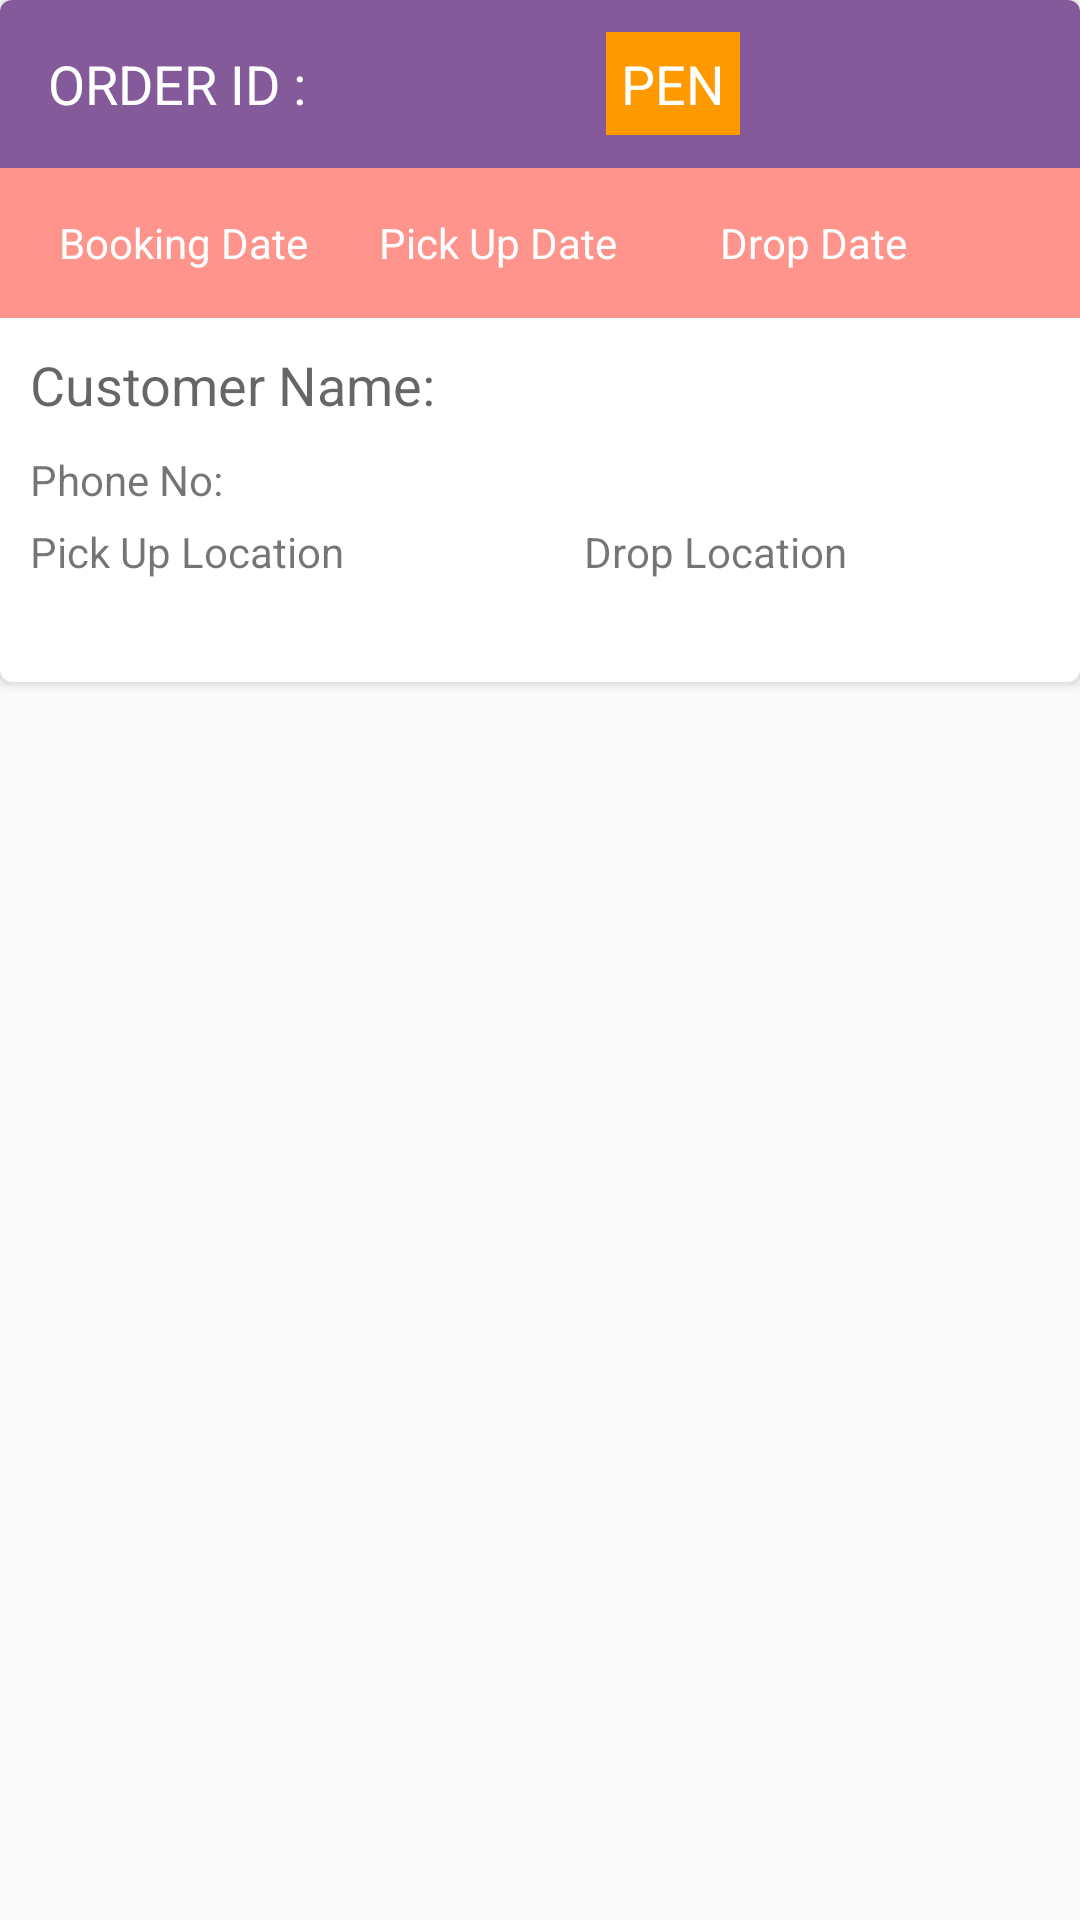

This screen was rendered from an Android layout file. Write that file and the resources it references.
<!-- AndroidManifest.xml: application theme AppTheme -->
<!-- res/layout/list_order_history.xml -->
<?xml version="1.0" encoding="utf-8"?>
<LinearLayout xmlns:android="http://schemas.android.com/apk/res/android"
    android:layout_width="match_parent"
    android:orientation="vertical"
    xmlns:card_view="http://schemas.android.com/apk/res-auto"
    android:layout_height="wrap_content">
    <android.support.v7.widget.CardView
        xmlns:card_view="http://schemas.android.com/apk/res-auto"
        android:id="@+id/card_view_order_history"
        android:layout_gravity="center"
        android:layout_width="match_parent"
        android:layout_height="wrap_content"
        android:clickable="true"
        android:layout_marginBottom="20dp"
        card_view:cardCornerRadius="4dp">
        <LinearLayout
            android:layout_width="match_parent"
            android:orientation="vertical"
            android:layout_height="match_parent">
            <android.support.v7.widget.Toolbar
                android:layout_width="match_parent"
                android:id="@+id/toolbar_menu_oh"
                android:layout_height="wrap_content"
                android:background="@color/purple">
                <TextView
                    android:layout_width="wrap_content"
                    android:layout_height="wrap_content"
                    android:textColor="@color/white"
                    style="@style/Base.TextAppearance.AppCompat.Medium"
                    android:text="@string/order_id"/>
                <TextView
                    android:layout_width="100dp"
                    android:layout_height="wrap_content"
                    android:paddingLeft="10dp"
                    android:textColor="@color/white"
                    android:id="@+id/order_id_order_history"
                    style="@style/Base.TextAppearance.AppCompat.Medium"
                    />
                <TextView
                    android:layout_width="wrap_content"
                    android:layout_height="wrap_content"
                    android:textColor="@color/white"
                    android:padding="5dp"
                    android:layout_marginLeft="5dp"
                    android:layout_marginRight="10dp"
                    android:id="@+id/order_status_oh"
                    android:background="@color/orange"
                    android:text="@string/order_status"
                    style="@style/Base.TextAppearance.AppCompat.Medium"

                    />

            </android.support.v7.widget.Toolbar>
            <android.support.v7.widget.Toolbar
                android:layout_width="match_parent"
                android:layout_height="50dp"
                android:background="@color/skin">
                <TextView
                    android:layout_width="100dp"
                    android:layout_height="wrap_content"
                    android:textColor="@color/white"
                    android:textAlignment="center"
                    android:text="@string/booking_date"
                    android:id="@+id/booking_date_oh"
                    android:paddingRight="10dp"
                    style="@style/Base.TextAppearance.AppCompat.Small"/>
                <TextView
                    android:layout_width="100dp"
                    android:layout_height="wrap_content"
                    android:textColor="@color/white"
                    android:text="@string/pickup_date"
                    android:id="@+id/pickup_date_oh"
                    android:paddingRight="10dp"
                    android:paddingLeft="10dp"
                    android:textAlignment="center"
                    style="@style/Base.TextAppearance.AppCompat.Small"/>
                <TextView
                    android:layout_width="100dp"
                    android:layout_height="wrap_content"
                    android:textColor="@color/white"
                    android:text="@string/drop_date"
                    android:paddingLeft="10dp"
                    android:textAlignment="center"
                    android:id="@+id/drop_date_oh"
                    style="@style/Base.TextAppearance.AppCompat.Small"/>

            </android.support.v7.widget.Toolbar>
            <LinearLayout
                android:layout_width="match_parent"
                android:orientation="horizontal"
                android:padding="10dp"
                android:layout_height="wrap_content">
                <TextView
                    android:layout_width="wrap_content"
                    android:text="@string/customer_name"
                    style="@style/Base.TextAppearance.AppCompat.Medium"
                    android:layout_height="wrap_content"/>
                <TextView
                    android:layout_width="wrap_content"
                    android:layout_height="wrap_content"
                    android:id="@+id/customer_name_oh"
                    android:paddingLeft="10dp"
                    style="@style/Base.TextAppearance.AppCompat.Medium"/>

            </LinearLayout>
            <LinearLayout
                android:layout_width="match_parent"
                android:orientation="horizontal"
                android:paddingLeft="10dp"
                android:paddingBottom="5dp"
                android:layout_height="wrap_content">
                <TextView
                    android:layout_width="wrap_content"
                    android:text="@string/phone_number"
                    style="@style/Base.TextAppearance.AppCompat.Small"
                    android:layout_height="wrap_content"/>
                <TextView
                    android:layout_width="wrap_content"
                    android:layout_height="wrap_content"
                    android:id="@+id/phone_no_oh"
                    style="@style/Base.TextAppearance.AppCompat.Small"/>

            </LinearLayout>
            <LinearLayout
                android:layout_width="match_parent"
                android:orientation="horizontal"
                android:paddingLeft="10dp"
                android:paddingBottom="5dp"
                android:layout_height="wrap_content">
                <TextView
                    android:layout_width="wrap_content"
                    android:text="@string/pickup_location"
                    style="@style/Base.TextAppearance.AppCompat.Small"
                    android:layout_height="wrap_content"/>
                <TextView
                    android:layout_width="wrap_content"
                    android:layout_marginLeft="80dp"
                    android:text="@string/drop_location"
                    style="@style/Base.TextAppearance.AppCompat.Small"
                    android:layout_height="wrap_content"/>
            </LinearLayout>
            <LinearLayout
                android:layout_width="match_parent"
                android:orientation="horizontal"
                android:paddingLeft="10dp"
                android:paddingBottom="10dp"
                android:layout_height="wrap_content">
                <TextView
                    android:layout_width="170dp"
                    android:id="@+id/pickup_location_oh"
                    style="@style/Base.TextAppearance.AppCompat.Small"
                    android:layout_height="wrap_content"/>
                <TextView
                    android:layout_width="wrap_content"
                    android:id="@+id/drop_location_oh"
                    style="@style/Base.TextAppearance.AppCompat.Small"
                    android:layout_height="wrap_content"/>
            </LinearLayout>

        </LinearLayout>

    </android.support.v7.widget.CardView>

</LinearLayout>
<!-- resources referenced by this layout -->
<resources>
  <color name="orange">#ff9900</color>
  <color name="purple">#845a9a</color>
  <color name="skin">#FF948C</color>
  <color name="white">#ffffff</color>
  <string name="booking_date">Booking Date</string>
  <string name="customer_name">Customer Name: </string>
  <string name="drop_date">Drop Date</string>
  <string name="drop_location">Drop Location</string>
  <string name="order_id">ORDER ID :</string>
  <string name="order_status">PEN</string>
  <string name="phone_number">Phone No: </string>
  <string name="pickup_date">Pick Up Date</string>
  <string name="pickup_location">Pick Up Location</string>
  <style name="AppTheme" parent="Theme.AppCompat.Light.NoActionBar">
          
          <item name="colorPrimary">@color/colorPrimary</item>
          <item name="colorPrimaryDark">@color/colorPrimaryDark</item>
          <item name="colorAccent">@color/colorAccent</item>
      </style>
  <color name="colorPrimary">#3F51B5</color>
  <color name="colorPrimaryDark">#845a9a</color>
  <color name="colorAccent">#c84040</color>
</resources>
